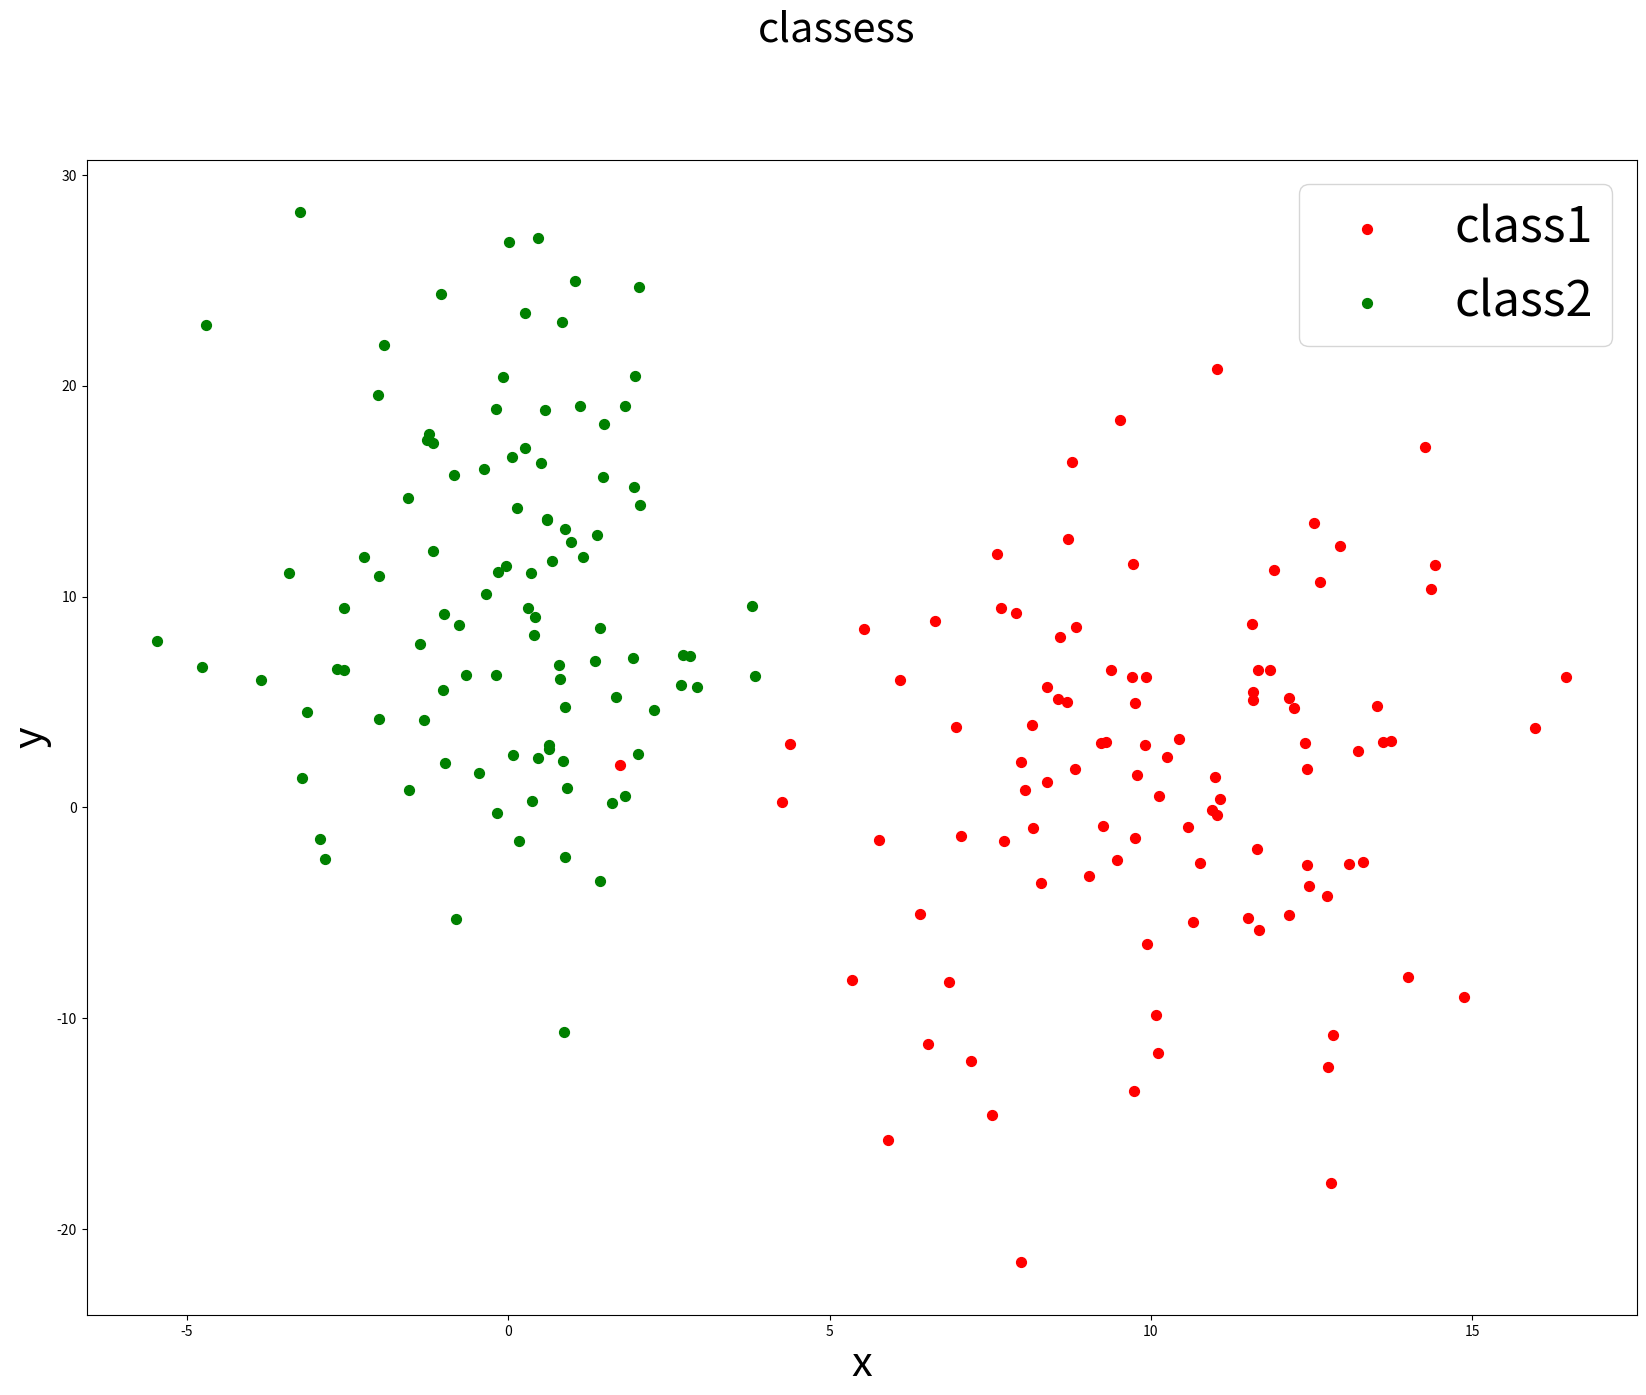

The matplotlib source for this figure:
__author__ = 'cissnei'

from matplotlib import pyplot as plt
import numpy as np
np.random.seed(4711) # for repeatability

c1 = np.random.multivariate_normal([10,0], [[3,1], [1,4]], size=[100,])

l1 = np.zeros(100)
l2 = np.ones(100)

c2 = np.random.multivariate_normal([0,10], [[3,1], [1,4]], size=[100,])

# add nosie:
np.random.seed(1) # for repeatability
noise1x = np.random.normal(0,2,100)

noisely = np.random.normal(0,8,100)
noise2 = np.random.normal(0,8,100)

c1[:,0] += noise1x
c1[:,1] += noisely
c2[:,1] += noise2

fig = plt.figure(figsize=(20,15))
ax = fig.add_subplot(111)
ax.set_xlabel('x', fontsize=30)
ax.set_ylabel('y', fontsize=30)
fig.suptitle('classess', fontsize=30)

labels = np.concatenate((l1,l2),)
X = np.concatenate((c1,c2),)

pp1 = ax.scatter(c1[:,0], c1[:,1], cmap='prism', s=50, color='r')
pp2 = ax.scatter(c2[:,0], c2[:,1], cmap='prism', s=50, color='g')
ax.legend((pp1,pp2), ('class1', 'class2'), fontsize=35)
fig.savefig('class_normal_scatter.png')
